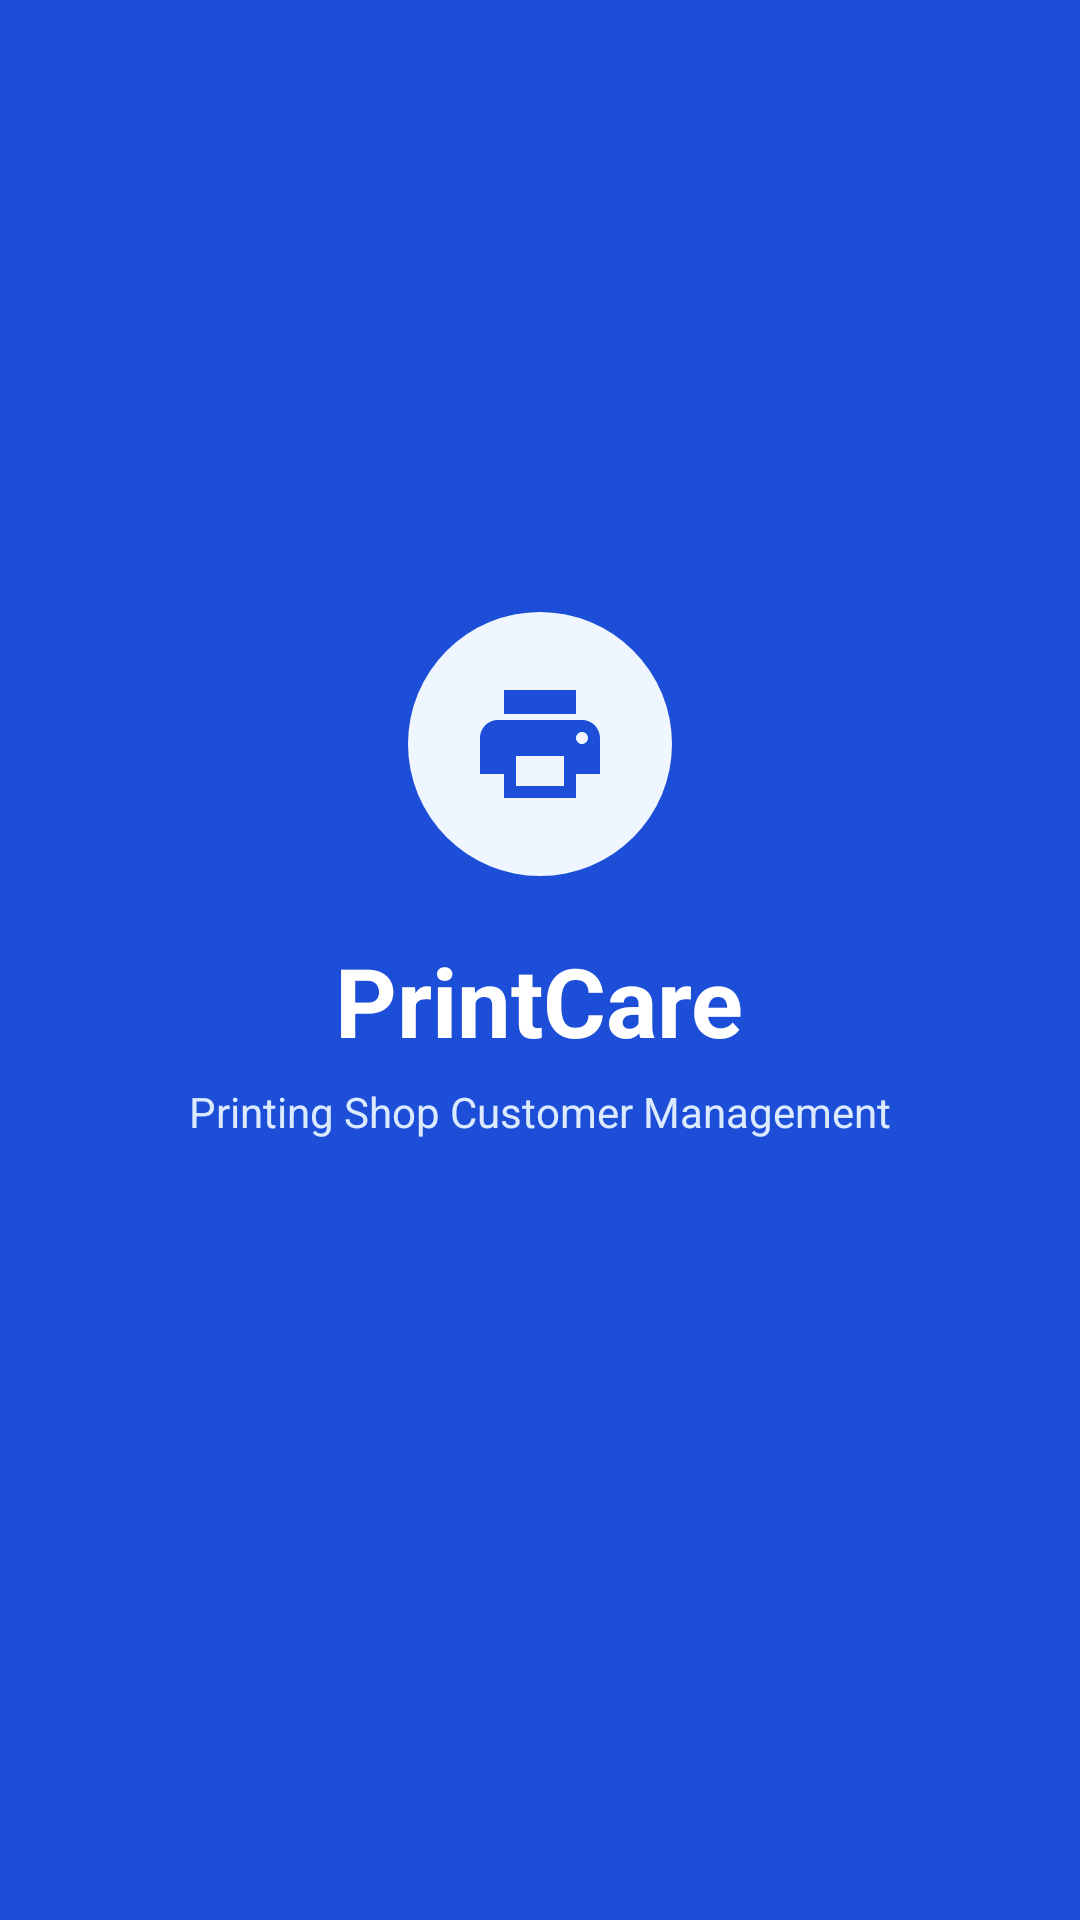

Produce the Android XML layout that renders to this screen, including the resource entries it uses.
<!-- AndroidManifest.xml: application theme Theme.PrintCare -->
<!-- res/layout/activity_main.xml -->
<?xml version="1.0" encoding="utf-8"?>
<androidx.constraintlayout.widget.ConstraintLayout xmlns:android="http://schemas.android.com/apk/res/android"
    xmlns:app="http://schemas.android.com/apk/res-auto"
    android:layout_width="match_parent"
    android:layout_height="match_parent"
    android:background="@color/printcare_blue_primary">

    <LinearLayout
        android:layout_width="wrap_content"
        android:layout_height="wrap_content"
        android:gravity="center"
        android:orientation="vertical"
        android:padding="24dp"
        app:layout_constraintBottom_toBottomOf="parent"
        app:layout_constraintEnd_toEndOf="parent"
        app:layout_constraintStart_toStartOf="parent"
        app:layout_constraintTop_toTopOf="parent">

        <FrameLayout
            android:layout_width="88dp"
            android:layout_height="88dp"
            android:background="@drawable/bg_circle_blue_light"
            android:padding="20dp">

            <ImageView
                android:id="@+id/ivLogo"
                android:layout_width="match_parent"
                android:layout_height="match_parent"
                android:contentDescription="@string/app_name"
                android:src="@drawable/ic_printcare_logo" />
        </FrameLayout>

        <TextView
            android:id="@+id/tvAppName"
            android:layout_width="wrap_content"
            android:layout_height="wrap_content"
            android:layout_marginTop="20dp"
            android:text="@string/app_name"
            android:textColor="@color/printcare_white"
            android:textSize="32sp"
            android:textStyle="bold" />

        <TextView
            android:id="@+id/tvSubtitle"
            android:layout_width="wrap_content"
            android:layout_height="wrap_content"
            android:layout_marginTop="6dp"
            android:text="@string/app_subtitle"
            android:textColor="@color/printcare_blue_tint"
            android:textSize="14sp" />

        <ProgressBar
            android:id="@+id/progressSplash"
            android:layout_width="28dp"
            android:layout_height="28dp"
            android:layout_marginTop="28dp"
            android:indeterminateTint="@color/printcare_white" />
    </LinearLayout>

</androidx.constraintlayout.widget.ConstraintLayout>
<!-- resources referenced by this layout -->
<resources>
  <color name="printcare_blue_primary">#1D4ED8</color>
  <color name="printcare_blue_tint">#DBEAFE</color>
  <color name="printcare_white">#FFFFFF</color>
  <!-- drawable bg_circle_blue_light (drawable) -->
  <?xml version="1.0" encoding="utf-8"?>
  <shape xmlns:android="http://schemas.android.com/apk/res/android"
      android:shape="oval">
      <solid android:color="@color/printcare_blue_light" />
  </shape>
  <!-- drawable ic_printcare_logo (drawable) -->
  <?xml version="1.0" encoding="utf-8"?>
  <vector xmlns:android="http://schemas.android.com/apk/res/android"
      android:width="48dp"
      android:height="48dp"
      android:viewportWidth="24"
      android:viewportHeight="24">
      <path
          android:fillColor="@color/printcare_blue_primary"
          android:pathData="M19,8H5c-1.66,0 -3,1.34 -3,3v6h4v4h12v-4h4v-6c0,-1.66 -1.34,-3 -3,-3zM16,19H8v-5h8v5zM19,12c-0.55,0 -1,-0.45 -1,-1s0.45,-1 1,-1s1,0.45 1,1s-0.45,1 -1,1zM18,3H6v4h12V3z" />
  </vector>
  <string name="app_name">PrintCare</string>
  <string name="app_subtitle">Printing Shop Customer Management</string>
  <style name="Theme.PrintCare" parent="Theme.Material3.Light.NoActionBar">
          <item name="colorPrimary">@color/printcare_blue_primary</item>
          <item name="colorOnPrimary">@color/printcare_white</item>
          <item name="colorPrimaryContainer">@color/printcare_blue_light</item>
          <item name="colorOnPrimaryContainer">@color/printcare_blue_dark</item>
          <item name="colorSecondary">@color/printcare_blue_dark</item>
          <item name="colorOnSecondary">@color/printcare_white</item>
          <item name="android:colorBackground">@color/printcare_background</item>
          <item name="colorSurface">@color/printcare_surface</item>
          <item name="colorOnSurface">@color/printcare_text_primary</item>
          <item name="colorError">@color/printcare_error</item>
          <item name="android:statusBarColor">@color/printcare_blue_dark</item>
      </style>
  <color name="printcare_blue_light">#EFF6FF</color>
  <color name="printcare_blue_dark">#1E3A8A</color>
  <color name="printcare_background">#F8FAFC</color>
  <color name="printcare_surface">#FFFFFF</color>
  <color name="printcare_text_primary">#0F172A</color>
  <color name="printcare_error">#DC2626</color>
</resources>
